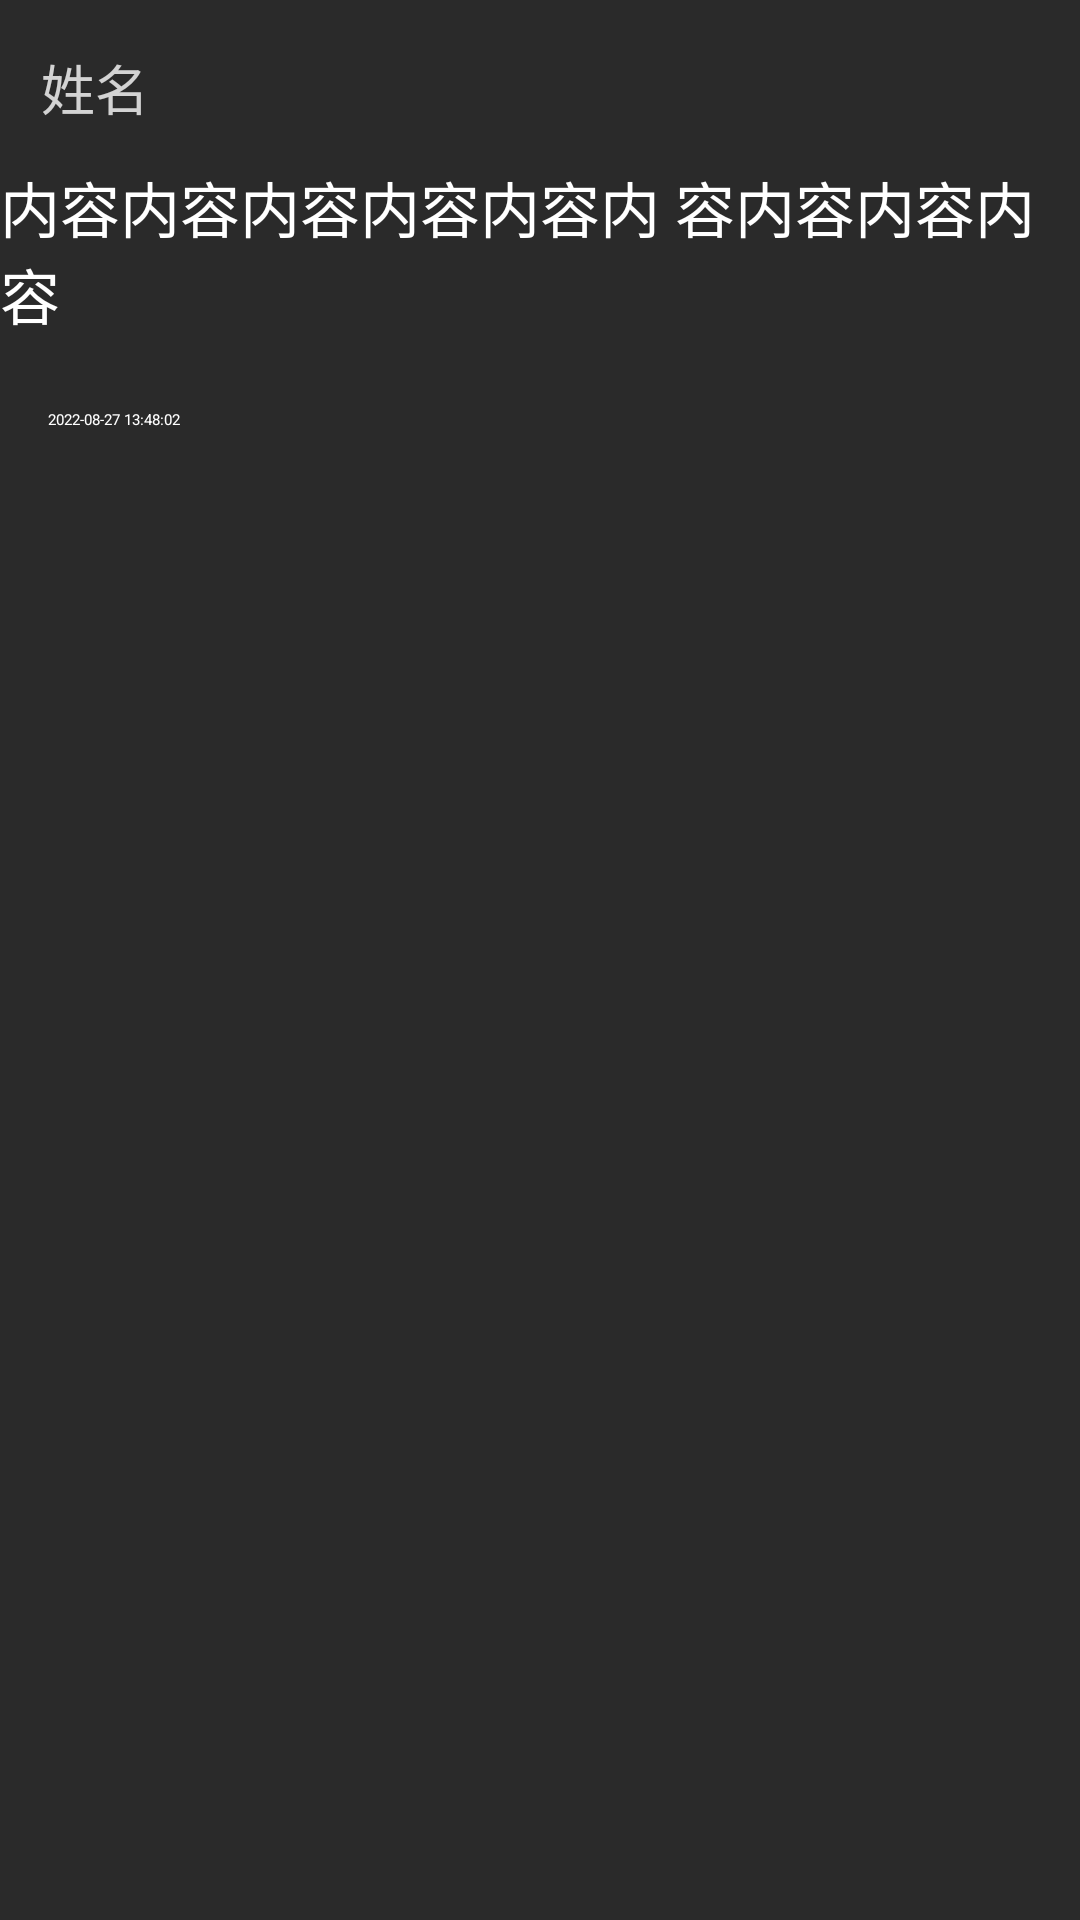

This screen was rendered from an Android layout file. Write that file and the resources it references.
<!-- AndroidManifest.xml: activity theme Theme.Cyanea.Light.DarkActionBar -->
<!-- res/layout/activity_response.xml -->
<?xml version="1.0" encoding="utf-8"?>
<androidx.constraintlayout.widget.ConstraintLayout xmlns:android="http://schemas.android.com/apk/res/android"
    xmlns:app="http://schemas.android.com/apk/res-auto"
    xmlns:tools="http://schemas.android.com/tools"
    android:layout_width="match_parent"
    android:layout_height="match_parent"
    android:background="@color/background_black"
    >

    

    
    
    
    
    
    

    <com.google.android.material.textview.MaterialTextView
        android:id="@+id/feedback_response_name"
        android:layout_width="wrap_content"
        android:layout_height="wrap_content"
        android:layout_marginTop="16dp"
        android:text="姓名"
        android:textColor="#CBFFFFFF"
        android:textSize="18sp"
        app:layout_constraintEnd_toEndOf="parent"
        app:layout_constraintHorizontal_bias="0.042"
        app:layout_constraintStart_toStartOf="parent"
        app:layout_constraintTop_toTopOf="parent" />

    <com.google.android.material.textview.MaterialTextView
        android:id="@+id/feedback_response_content"
        android:layout_width="wrap_content"
        android:layout_height="wrap_content"
        android:layout_marginTop="12dp"
        android:text="内容内容内容内容内容内 容内容内容内容"
        android:textColor="@color/white"
        android:textSize="20sp"
        app:layout_constraintEnd_toEndOf="parent"
        app:layout_constraintHorizontal_bias="0.372"
        app:layout_constraintStart_toStartOf="parent"
        app:layout_constraintTop_toBottomOf="@+id/feedback_response_name" />

    <com.google.android.material.textview.MaterialTextView
        android:id="@+id/feedback_response_time"
        android:layout_width="wrap_content"
        android:layout_height="wrap_content"
        android:layout_marginStart="16dp"

        android:layout_marginTop="24dp"
        android:text="2022-08-27 13:48:02"
        android:textColor="@color/white"
        app:layout_constraintStart_toStartOf="parent"
        app:layout_constraintTop_toBottomOf="@+id/feedback_response_content" />

    <androidx.recyclerview.widget.RecyclerView
        android:id="@+id/feedback_response_recyclerView"
        android:layout_width="match_parent"
        android:layout_height="wrap_content"
        android:layout_marginTop="28dp"
        app:layout_constraintTop_toBottomOf="@+id/feedback_response_time"
        tools:layout_editor_absoluteX="0dp" />



</androidx.constraintlayout.widget.ConstraintLayout>
<!-- resources referenced by this layout -->
<resources>
  <color name="background_black">#2A2A2A</color>
  <color name="white">#FFFFFFFF</color>
</resources>
